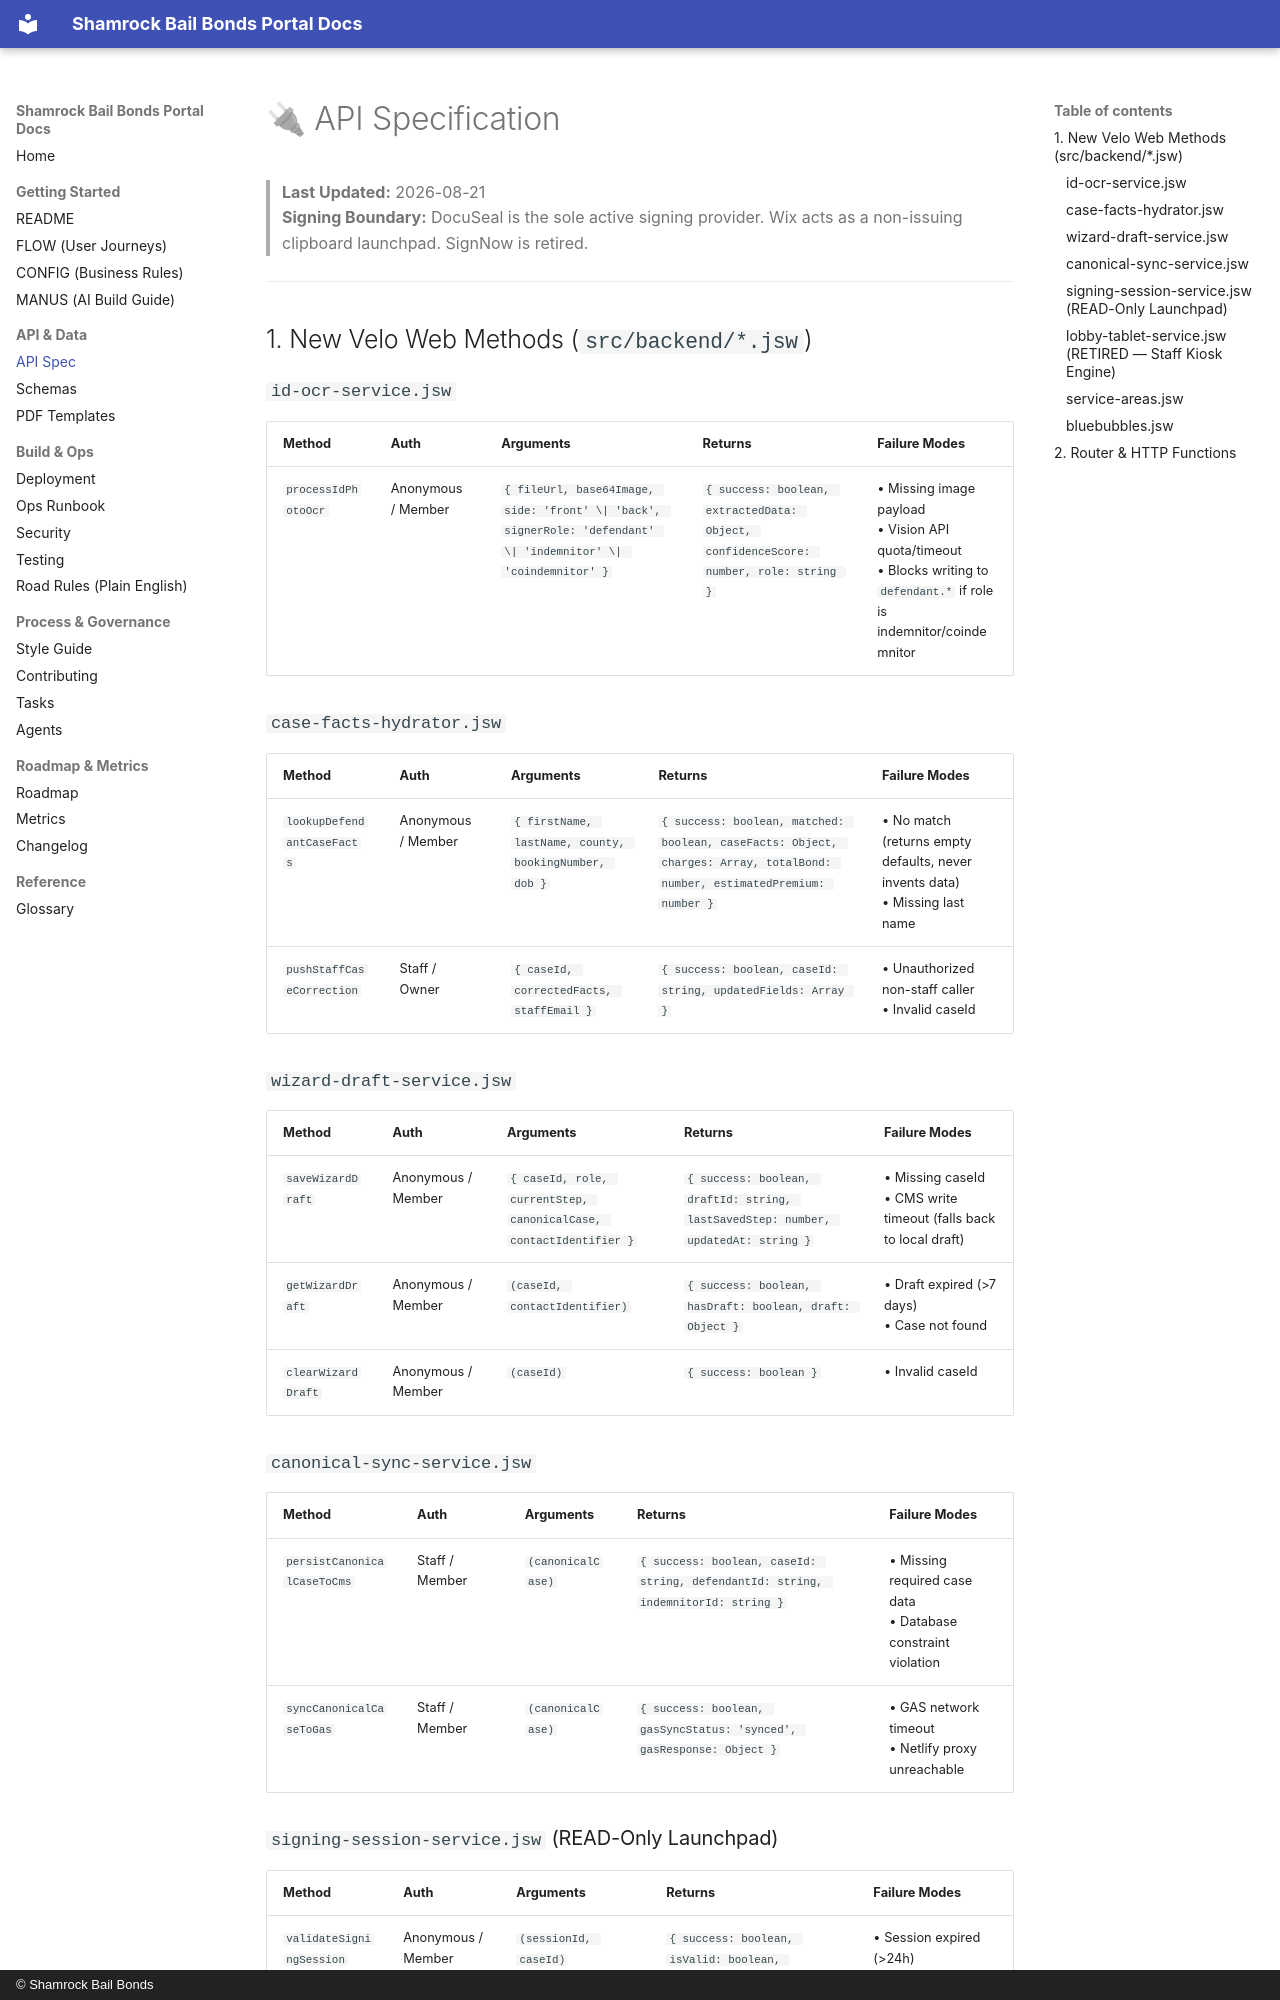

repository: Shamrock2245/shamrock-bail-portal-site · page: API_SPEC/index.html · generator: mkdocs · copyright: © Shamrock Bail Bonds

# 🔌 API Specification

> **Last Updated:** 2026-08-21  
> **Signing Boundary:** DocuSeal is the sole active signing provider. Wix acts as a non-issuing clipboard launchpad. SignNow is retired.

---

## 1. New Velo Web Methods (`src/backend/*.jsw`)

### `id-ocr-service.jsw`
| Method | Auth | Arguments | Returns | Failure Modes |
|---|---|---|---|---|
| `processIdPhotoOcr` | Anonymous / Member | `{ fileUrl, base64Image, side: 'front' \| 'back', signerRole: 'defendant' \| 'indemnitor' \| 'coindemnitor' }` | `{ success: boolean, extractedData: Object, confidenceScore: number, role: string }` | • Missing image payload<br>• Vision API quota/timeout<br>• Blocks writing to `defendant.*` if role is indemnitor/coindemnitor |

### `case-facts-hydrator.jsw`
| Method | Auth | Arguments | Returns | Failure Modes |
|---|---|---|---|---|
| `lookupDefendantCaseFacts` | Anonymous / Member | `{ firstName, lastName, county, bookingNumber, dob }` | `{ success: boolean, matched: boolean, caseFacts: Object, charges: Array, totalBond: number, estimatedPremium: number }` | • No match (returns empty defaults, never invents data)<br>• Missing last name |
| `pushStaffCaseCorrection` | Staff / Owner | `{ caseId, correctedFacts, staffEmail }` | `{ success: boolean, caseId: string, updatedFields: Array }` | • Unauthorized non-staff caller<br>• Invalid caseId |

### `wizard-draft-service.jsw`
| Method | Auth | Arguments | Returns | Failure Modes |
|---|---|---|---|---|
| `saveWizardDraft` | Anonymous / Member | `{ caseId, role, currentStep, canonicalCase, contactIdentifier }` | `{ success: boolean, draftId: string, lastSavedStep: number, updatedAt: string }` | • Missing caseId<br>• CMS write timeout (falls back to local draft) |
| `getWizardDraft` | Anonymous / Member | `(caseId, contactIdentifier)` | `{ success: boolean, hasDraft: boolean, draft: Object }` | • Draft expired (>7 days)<br>• Case not found |
| `clearWizardDraft` | Anonymous / Member | `(caseId)` | `{ success: boolean }` | • Invalid caseId |

### `canonical-sync-service.jsw`
| Method | Auth | Arguments | Returns | Failure Modes |
|---|---|---|---|---|
| `persistCanonicalCaseToCms` | Staff / Member | `(canonicalCase)` | `{ success: boolean, caseId: string, defendantId: string, indemnitorId: string }` | • Missing required case data<br>• Database constraint violation |
| `syncCanonicalCaseToGas` | Staff / Member | `(canonicalCase)` | `{ success: boolean, gasSyncStatus: 'synced', gasResponse: Object }` | • GAS network timeout<br>• Netlify proxy unreachable |
